Labelled photos from "wildcam_denoised", an image-classification folder in mingzhang-yin/CoCo. The possible labels are: coyote, raccoon.

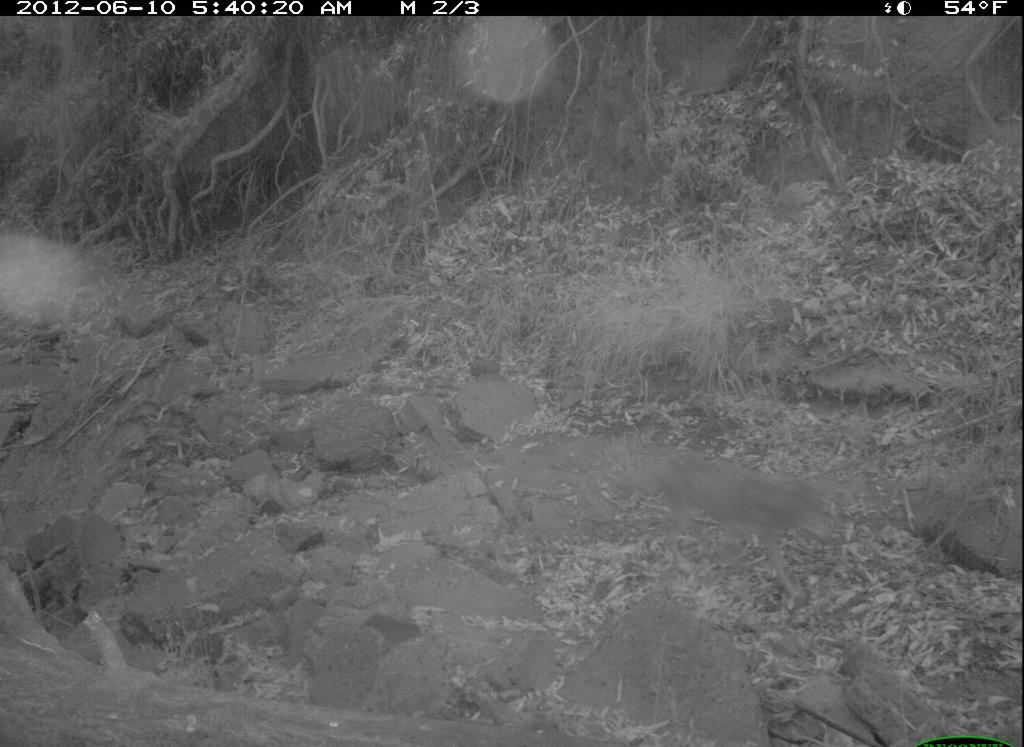
Label: coyote

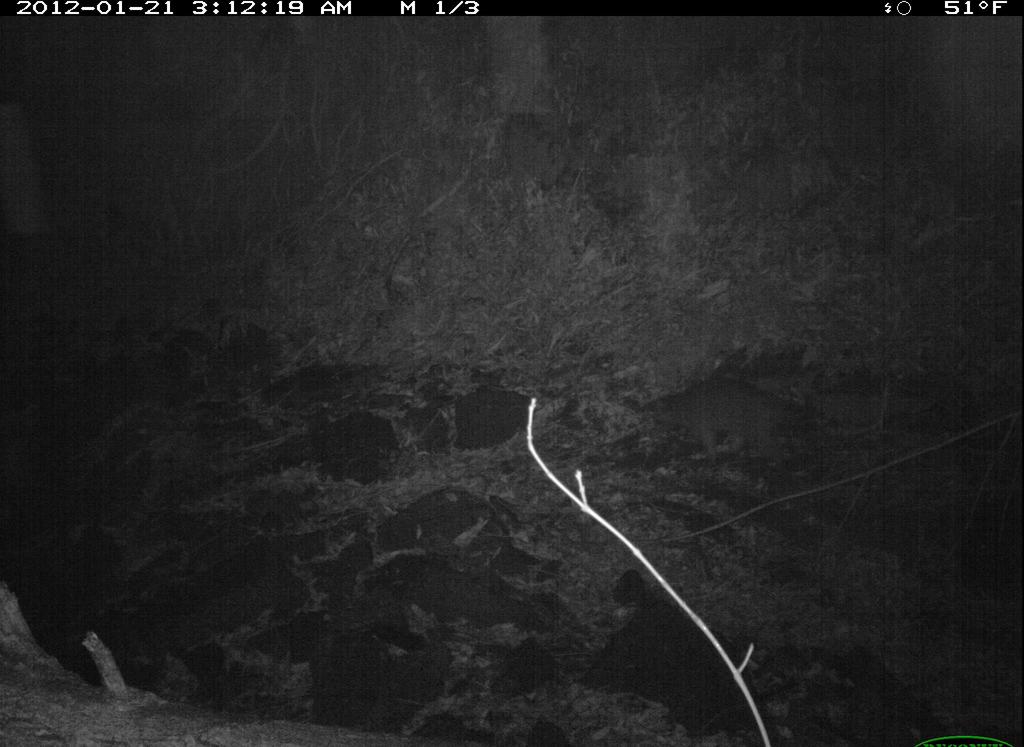
Label: raccoon

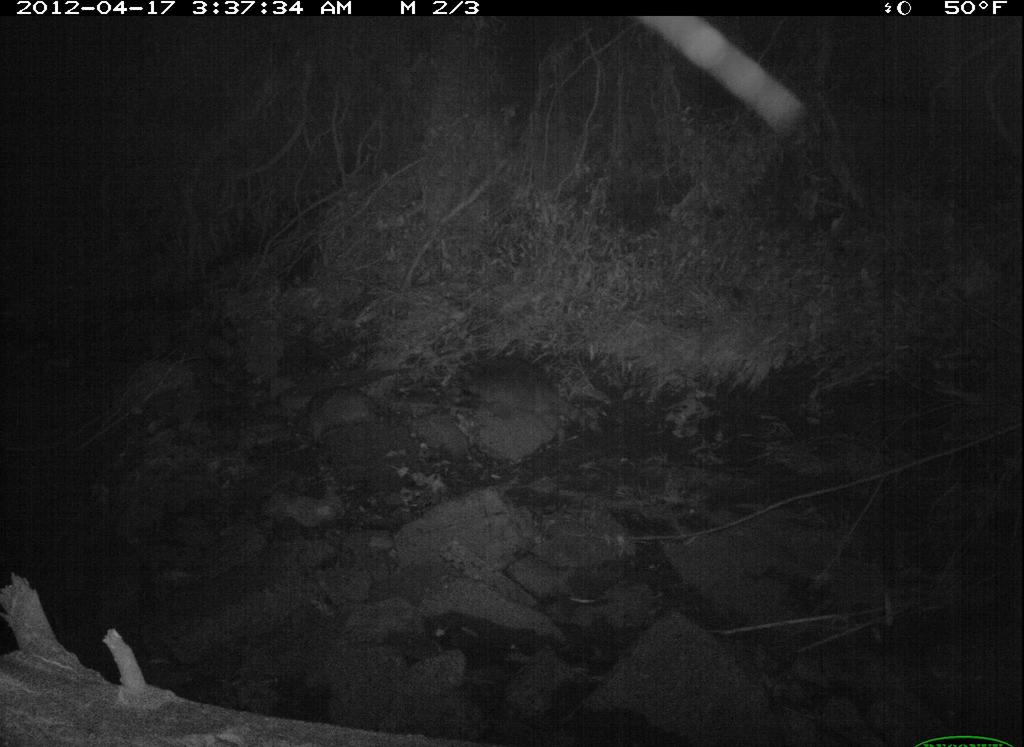
Label: raccoon

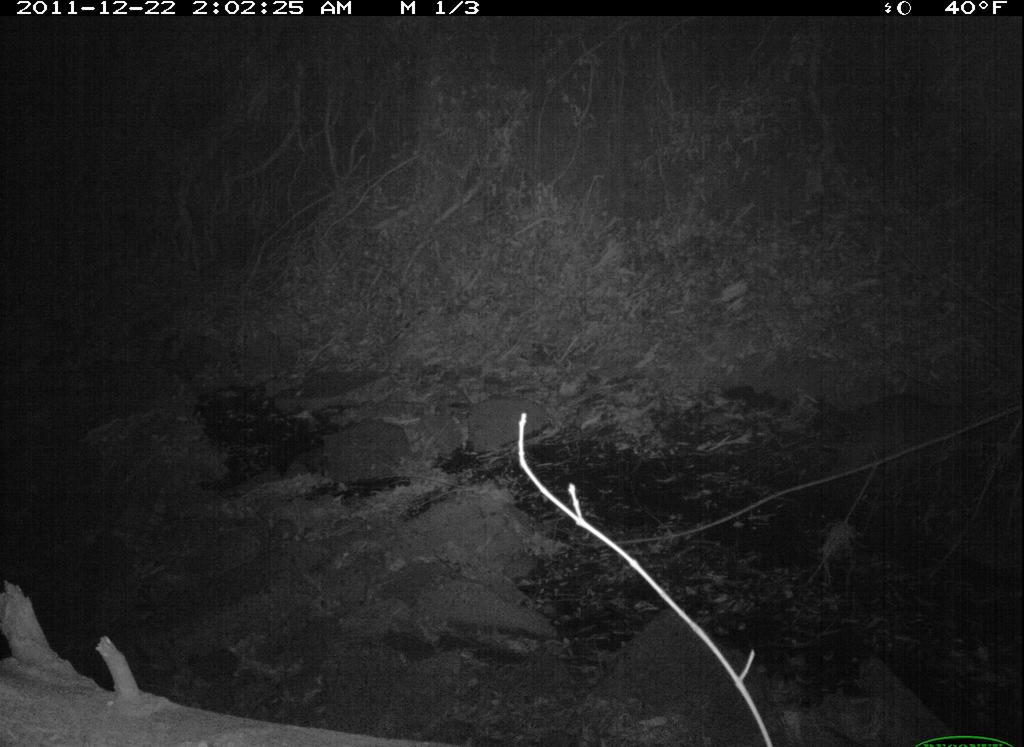
Label: raccoon

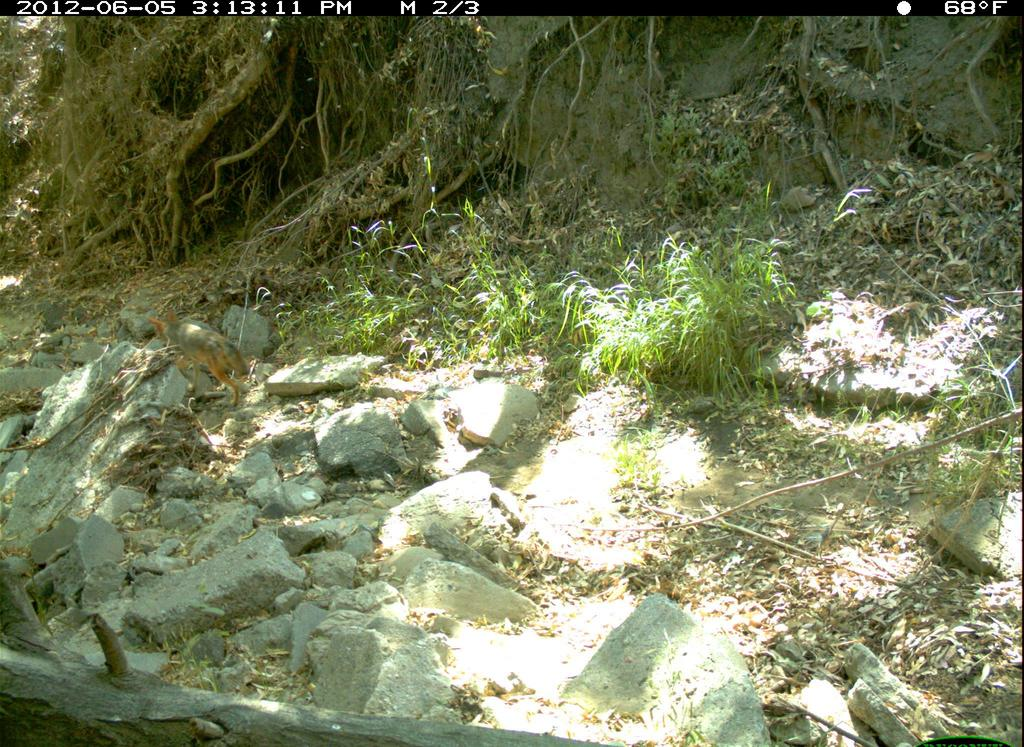
Label: coyote

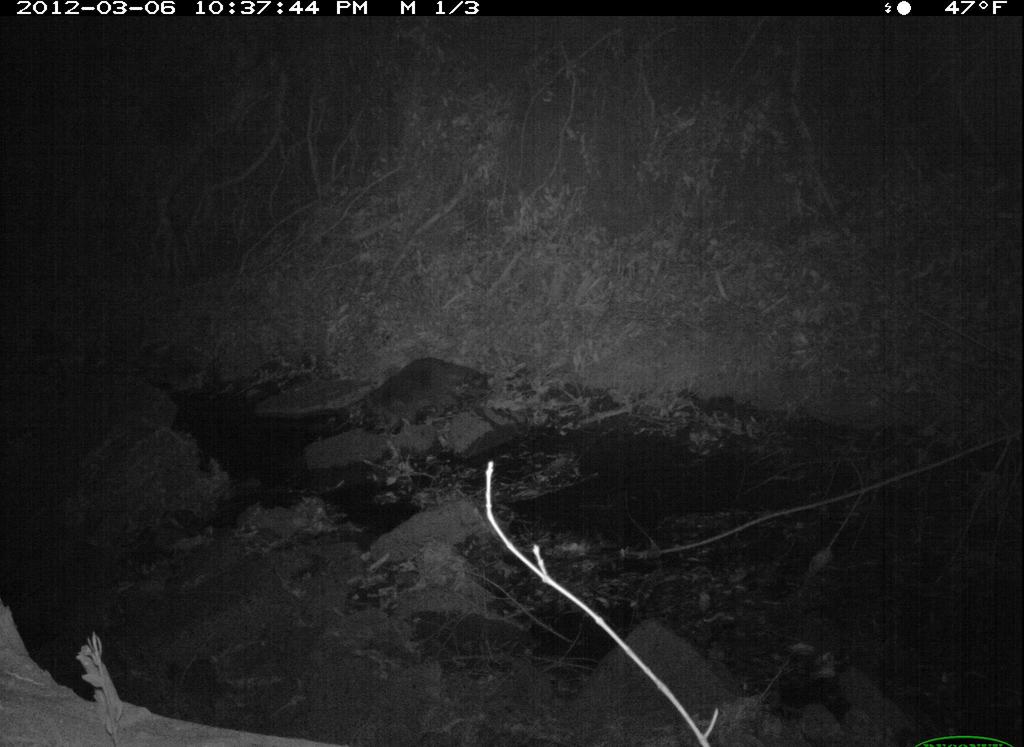
Label: raccoon
